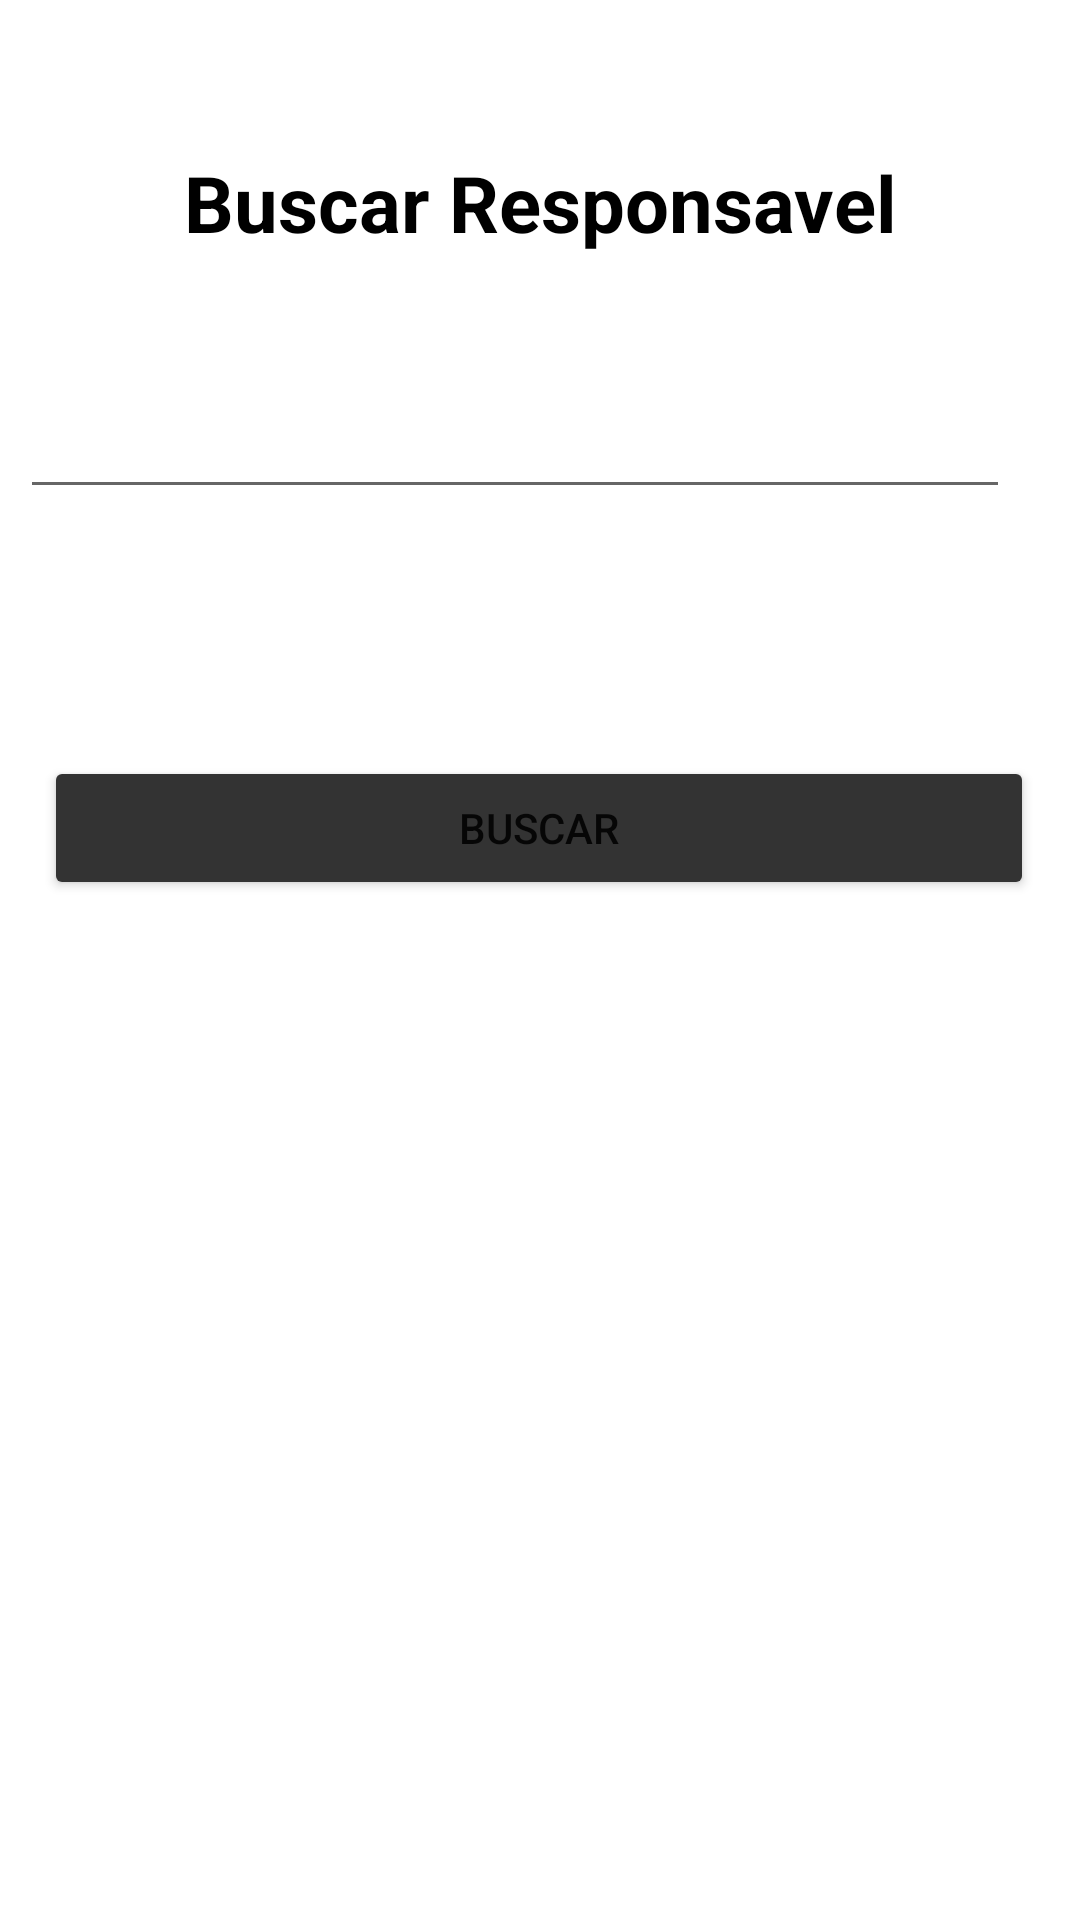

Produce the Android XML layout that renders to this screen, including the resource entries it uses.
<!-- AndroidManifest.xml: application theme Theme.CrudBasicKotlin -->
<!-- res/layout/activity_buscar_responsavel.xml -->
<?xml version="1.0" encoding="utf-8"?>
<androidx.constraintlayout.widget.ConstraintLayout xmlns:android="http://schemas.android.com/apk/res/android"
    xmlns:app="http://schemas.android.com/apk/res-auto"
    xmlns:tools="http://schemas.android.com/tools"
    android:layout_width="match_parent"
    android:layout_height="match_parent"
    tools:context=".BuscarResponsavel">

    <TextView
        android:id="@+id/textView2"
        android:layout_width="wrap_content"
        android:layout_height="wrap_content"
        android:layout_marginStart="88dp"
        android:layout_marginTop="50dp"
        android:layout_marginEnd="88dp"
        android:text="Buscar Responsavel"
        android:textColor="#000000"
        android:textSize="26sp"
        android:textStyle="bold"
        app:layout_constraintEnd_toEndOf="parent"
        app:layout_constraintStart_toStartOf="parent"
        app:layout_constraintTop_toTopOf="parent" />

    <TextView
        android:id="@+id/textView27"
        android:layout_width="wrap_content"
        android:layout_height="wrap_content"
        android:layout_marginStart="32dp"
        android:layout_marginTop="100dp"
        android:layout_marginEnd="357dp"
        android:text="Cpf"
        android:textColor="#000000"
        android:textSize="16sp"
        app:layout_constraintEnd_toEndOf="parent"
        app:layout_constraintStart_toStartOf="parent"
        app:layout_constraintTop_toTopOf="parent" />

    <EditText
        android:id="@+id/inp_busca_cpf"
        android:layout_width="330dp"
        android:layout_height="48dp"
        android:layout_marginStart="32dp"
        android:layout_marginEnd="49dp"
        android:ems="10"
        android:inputType="textPersonName"
        app:layout_constraintEnd_toEndOf="parent"
        app:layout_constraintStart_toStartOf="parent"
        app:layout_constraintTop_toBottomOf="@+id/textView27" />

    <Button
        android:id="@+id/btn_busca_responsavel"
        android:layout_width="330dp"
        android:layout_height="48dp"
        android:layout_marginStart="40dp"
        android:layout_marginTop="30dp"
        android:layout_marginEnd="41dp"
        android:backgroundTint="#333"
        android:text="Buscar"
        app:layout_constraintEnd_toEndOf="parent"
        app:layout_constraintStart_toStartOf="parent"
        app:layout_constraintTop_toBottomOf="@+id/textView28" />

    <TextView
        android:id="@+id/textView28"
        android:layout_width="wrap_content"
        android:layout_height="wrap_content"
        android:layout_marginStart="195dp"
        android:layout_marginTop="28dp"
        android:layout_marginEnd="216dp"
        android:textSize="18sp"
        android:textStyle="bold|italic"
        app:layout_constraintEnd_toEndOf="parent"
        app:layout_constraintStart_toStartOf="parent"
        app:layout_constraintTop_toBottomOf="@+id/inp_busca_cpf" />
</androidx.constraintlayout.widget.ConstraintLayout>
<!-- resources referenced by this layout -->
<resources>
  <style name="Theme.CrudBasicKotlin" parent="Theme.MaterialComponents.DayNight.DarkActionBar">
          
          <item name="colorPrimary">@color/purple_500</item>
          <item name="colorPrimaryVariant">@color/purple_700</item>
          <item name="colorOnPrimary">@color/white</item>
          
          <item name="colorSecondary">@color/teal_200</item>
          <item name="colorSecondaryVariant">@color/teal_700</item>
          <item name="colorOnSecondary">@color/black</item>
          
          <item name="android:statusBarColor" tools:targetApi="l">?attr/colorPrimaryVariant</item>
          
      </style>
  <!-- not gathered from this repository: default colours our renderer supplied (Android Studio template values) -->
  <color name="purple_500">#FF6200EE</color>
  <color name="purple_700">#FF3700B3</color>
  <color name="teal_200">#FF03DAC5</color>
  <color name="teal_700">#FF018786</color>
  <color name="black">#FF000000</color>
  <color name="white">#FFFFFFFF</color>
</resources>
